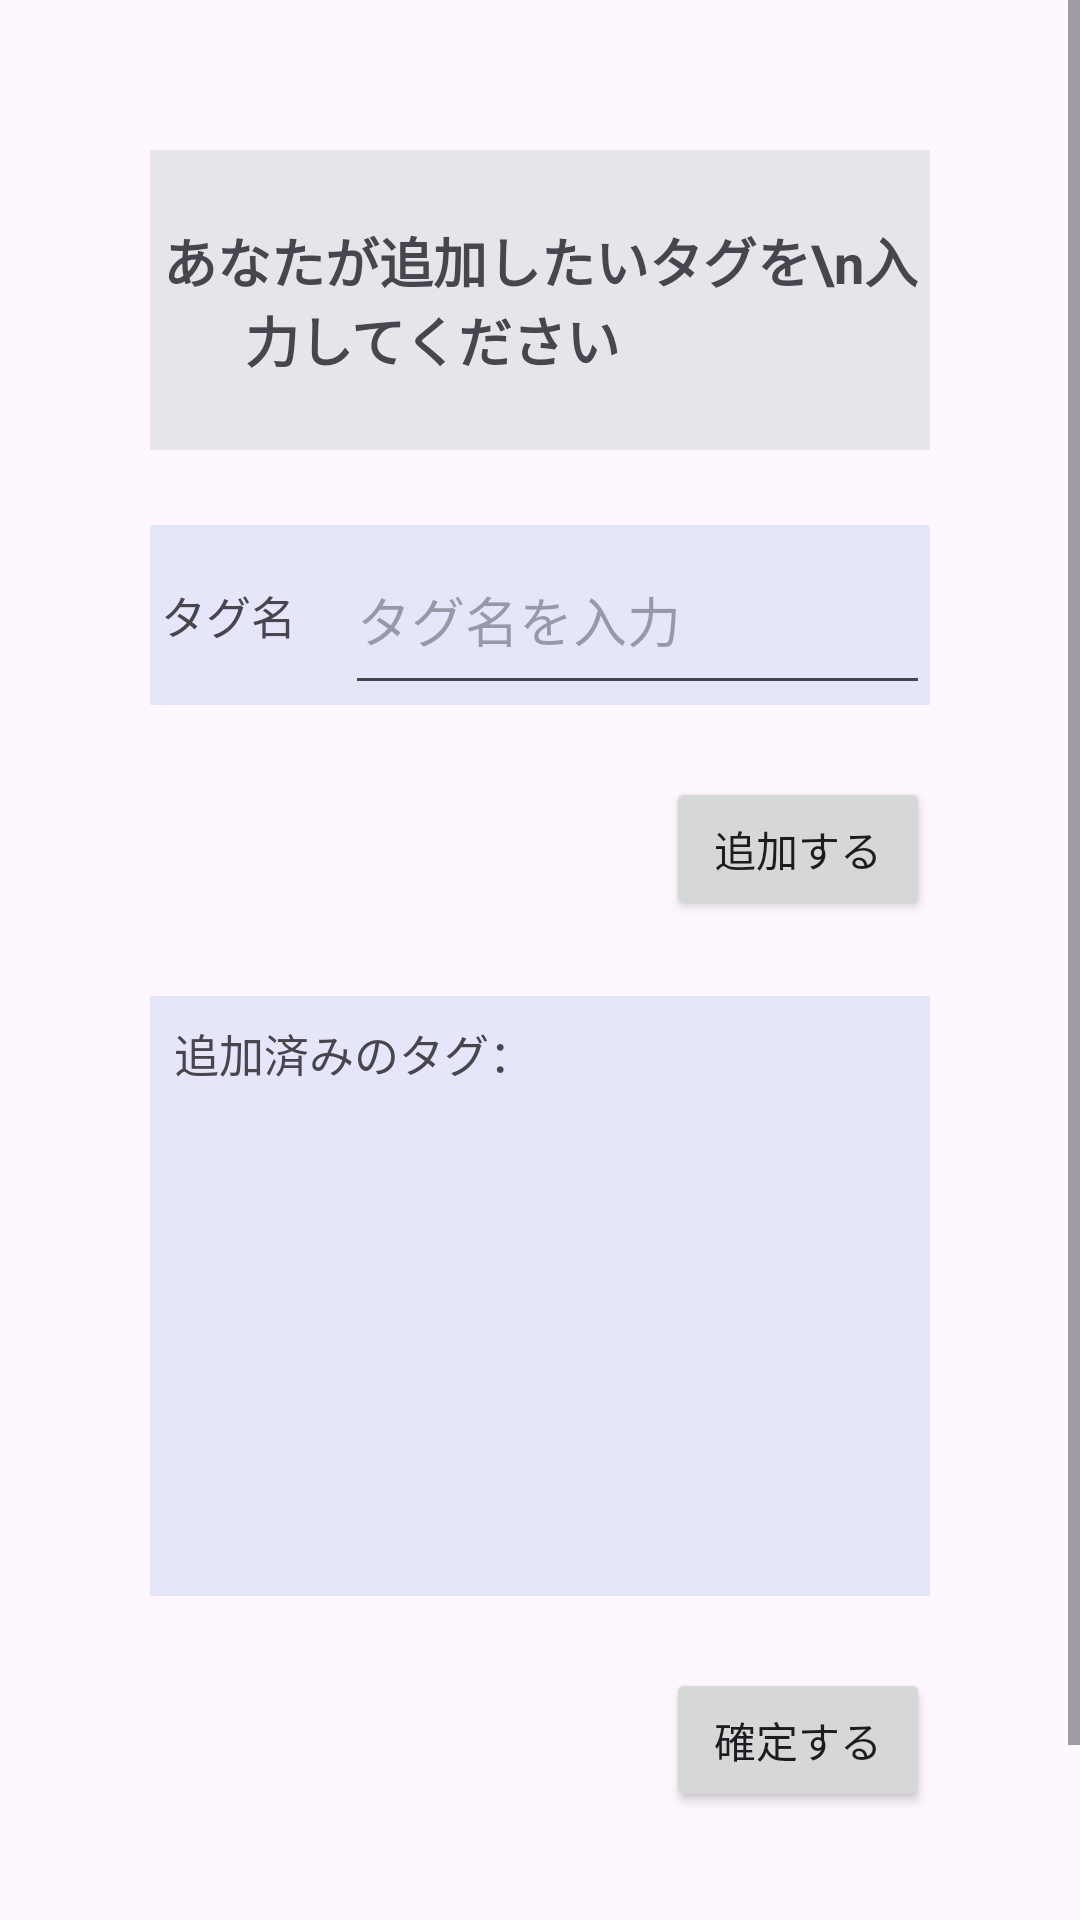

The Android layout XML behind this screen, and the referenced resources:
<!-- AndroidManifest.xml: application theme Theme.Javateaclient -->
<!-- res/layout/fragment_edit_tag.xml -->
<?xml version="1.0" encoding="utf-8"?>
<ScrollView xmlns:android="http://schemas.android.com/apk/res/android"
    xmlns:tools="http://schemas.android.com/tools"
    android:layout_width="match_parent"
    android:layout_height="match_parent"
    tools:context=".views.EditTagFragment">

    <LinearLayout
        android:layout_width="match_parent"
        android:layout_height="match_parent"
        android:orientation="vertical"
        android:paddingLeft="50dp"
        android:paddingTop="50dp"
        android:paddingRight="50dp"
        android:paddingBottom="100dp">

        <TextView
            android:id="@+id/description"
            android:layout_width="match_parent"
            android:layout_height="100dp"
            android:background="#E5E5EA"
            android:gravity="center"
            android:text="あなたが追加したいタグを\n入力してください　　　　"
            android:textSize="18sp"
            android:textStyle="bold"/>

        <LinearLayout
            android:id="@+id/addTagRow"
            android:layout_width="match_parent"
            android:layout_height="60dp"
            android:layout_marginTop="25dp"
            android:background="#E6E6FA"
            android:orientation="horizontal">

            <TextView
                android:layout_width="0dp"
                android:layout_height="match_parent"
                android:layout_weight="1"
                android:gravity="left|center"
                android:text=" タグ名"
                android:textSize="15sp"/>

            <EditText
                android:id="@+id/addTagText"
                android:layout_width="0dp"
                android:layout_height="match_parent"
                android:layout_weight="3"
                android:hint="タグ名を入力"/>

        </LinearLayout>

        <Button
            android:id="@+id/addButton"
            android:layout_width="wrap_content"
            android:layout_height="wrap_content"
            android:layout_marginTop="24dp"
            android:layout_gravity="end"
            android:text="追加する"/>

        <LinearLayout
            android:id="@+id/allTagRow"
            android:layout_width="match_parent"
            android:layout_height="200dp"
            android:layout_marginTop="25dp"
            android:background="#E6E6FA"
            android:orientation="vertical"
            android:padding="8dp">

            <TextView
                android:layout_width="match_parent"
                android:layout_height="wrap_content"
                android:text="追加済みのタグ："
                android:textSize="15sp" />

        </LinearLayout>

        <Button
            android:id="@+id/confirmButton"
            android:layout_width="wrap_content"
            android:layout_height="wrap_content"
            android:layout_marginTop="24dp"
            android:layout_gravity="end"
            android:text="確定する"/>

    </LinearLayout>
</ScrollView>
<!-- resources referenced by this layout -->
<resources>
  <style name="Theme.Javateaclient" parent="Base.Theme.Javateaclient" />
  <style name="Base.Theme.Javateaclient" parent="Theme.Material3.DayNight.NoActionBar">
          
          
      </style>
</resources>
